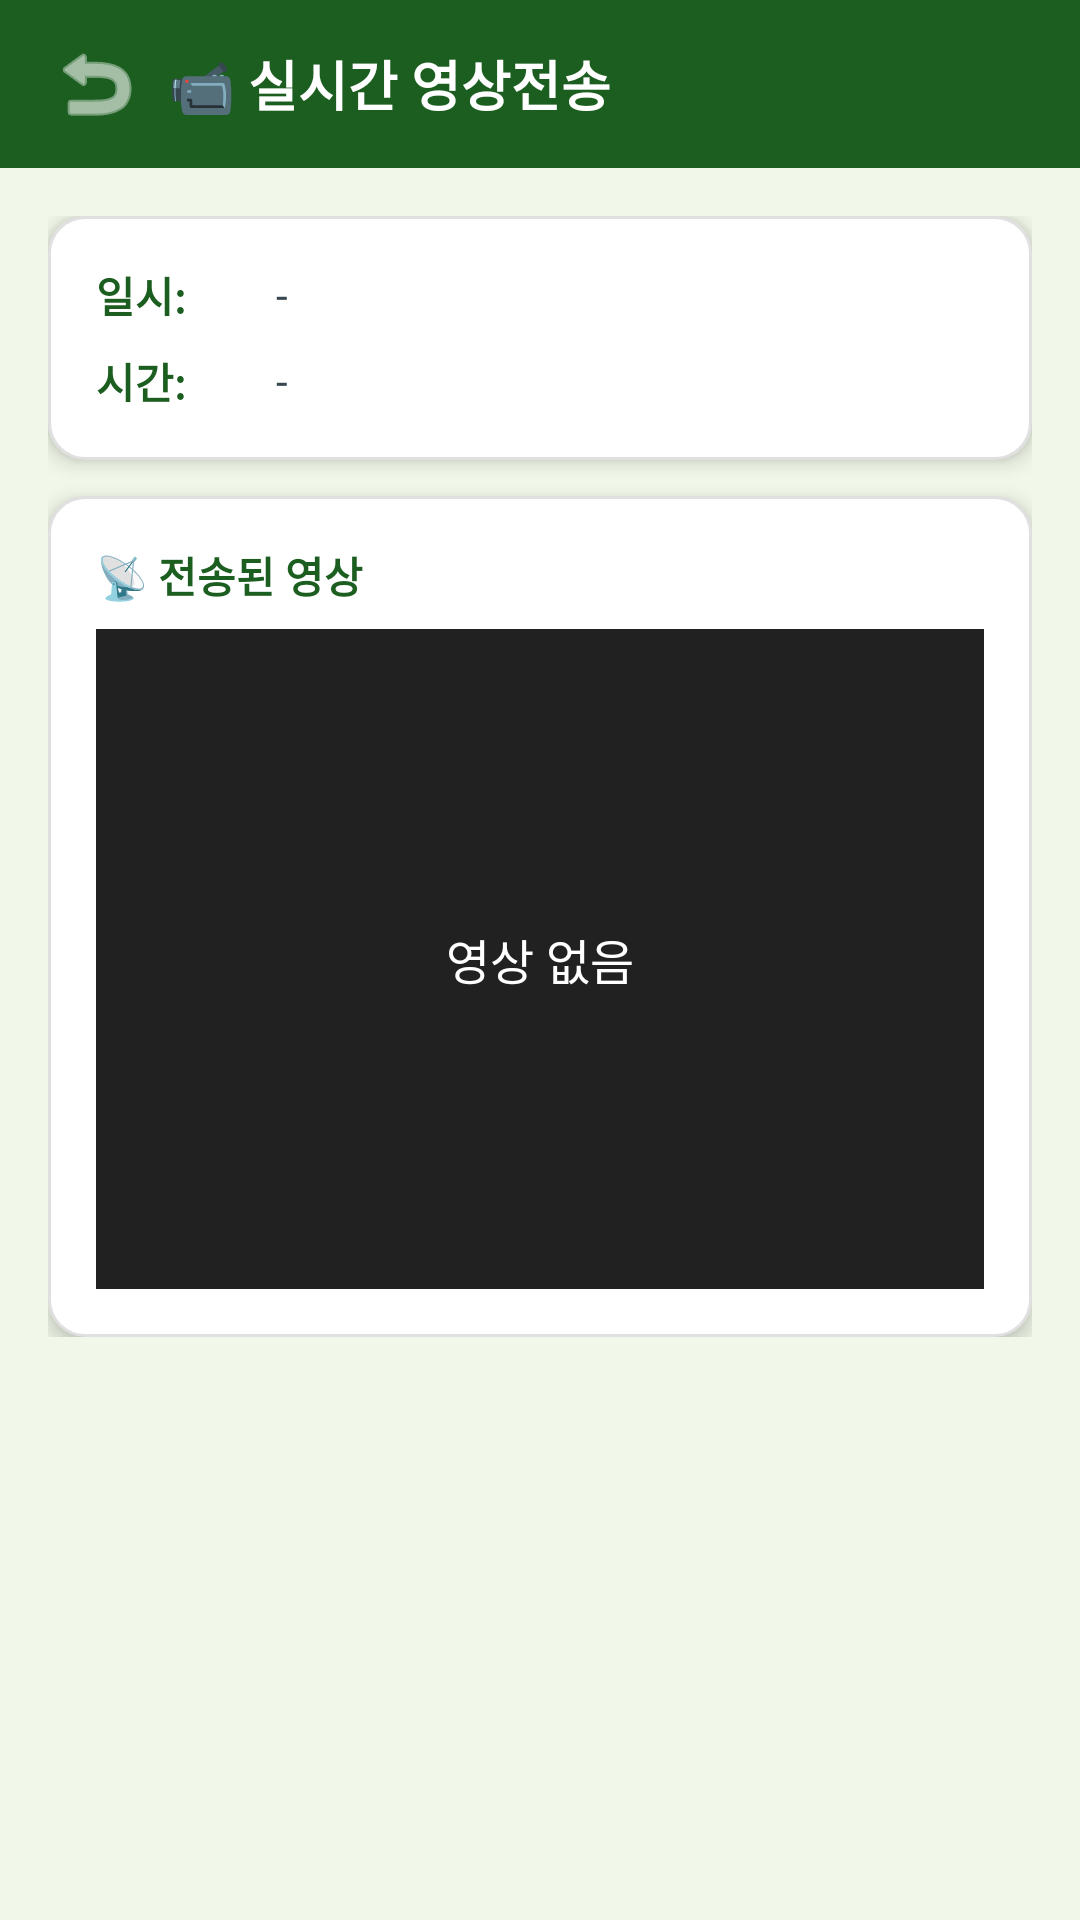

This screen was rendered from an Android layout file. Write that file and the resources it references.
<!-- AndroidManifest.xml: application theme Theme.GlassAssist -->
<!-- res/layout/activity_video_detail.xml -->
<?xml version="1.0" encoding="utf-8"?>

<LinearLayout xmlns:android="http://schemas.android.com/apk/res/android"
    android:layout_width="match_parent"
    android:layout_height="match_parent"
    android:orientation="vertical"
    android:background="#F1F8E9">

    
    <LinearLayout
        android:layout_width="match_parent"
        android:layout_height="56dp"
        android:background="#1B5E20"
        android:orientation="horizontal"
        android:gravity="center_vertical"
        android:paddingStart="8dp"
        android:paddingEnd="16dp">

        <ImageButton
            android:id="@+id/btn_back"
            android:layout_width="48dp"
            android:layout_height="48dp"
            android:src="@android:drawable/ic_menu_revert"
            android:background="?attr/selectableItemBackgroundBorderless"
            android:tint="#FFFFFF"/>

        <TextView
            android:layout_width="match_parent"
            android:layout_height="wrap_content"
            android:text="📹 실시간 영상전송"
            android:textSize="18sp"
            android:textStyle="bold"
            android:textColor="#FFFFFF"/>
    </LinearLayout>

    <ScrollView
        android:layout_width="match_parent"
        android:layout_height="match_parent"
        android:padding="16dp">

        <LinearLayout
            android:layout_width="match_parent"
            android:layout_height="wrap_content"
            android:orientation="vertical">

            
            <LinearLayout
                android:layout_width="match_parent"
                android:layout_height="wrap_content"
                android:background="@drawable/card_background"
                android:elevation="4dp"
                android:orientation="vertical"
                android:padding="16dp"
                android:layout_marginBottom="12dp">

                <LinearLayout
                    android:layout_width="match_parent"
                    android:layout_height="wrap_content"
                    android:orientation="horizontal"
                    android:gravity="center_vertical"
                    android:layout_marginBottom="8dp">

                    <TextView
                        android:layout_width="60dp"
                        android:layout_height="wrap_content"
                        android:text="일시:"
                        android:textSize="14sp"
                        android:textStyle="bold"
                        android:textColor="#1B5E20"/>

                    <TextView
                        android:id="@+id/tv_date"
                        android:layout_width="match_parent"
                        android:layout_height="wrap_content"
                        android:text="-"
                        android:textSize="14sp"
                        android:textColor="#37474F"/>
                </LinearLayout>

                <LinearLayout
                    android:layout_width="match_parent"
                    android:layout_height="wrap_content"
                    android:orientation="horizontal"
                    android:gravity="center_vertical">

                    <TextView
                        android:layout_width="60dp"
                        android:layout_height="wrap_content"
                        android:text="시간:"
                        android:textSize="14sp"
                        android:textStyle="bold"
                        android:textColor="#1B5E20"/>

                    <TextView
                        android:id="@+id/tv_time"
                        android:layout_width="match_parent"
                        android:layout_height="wrap_content"
                        android:text="-"
                        android:textSize="14sp"
                        android:textColor="#37474F"/>
                </LinearLayout>
            </LinearLayout>

            
            <LinearLayout
                android:layout_width="match_parent"
                android:layout_height="wrap_content"
                android:background="@drawable/card_background"
                android:elevation="4dp"
                android:orientation="vertical"
                android:padding="16dp">

                <TextView
                    android:layout_width="wrap_content"
                    android:layout_height="wrap_content"
                    android:text="📡 전송된 영상"
                    android:textSize="14sp"
                    android:textStyle="bold"
                    android:textColor="#1B5E20"
                    android:layout_marginBottom="8dp"/>

                <FrameLayout
                    android:layout_width="match_parent"
                    android:layout_height="220dp"
                    android:background="#212121">

                    <androidx.media3.ui.PlayerView
                        android:id="@+id/video_view"
                        android:layout_width="match_parent"
                        android:layout_height="match_parent"
                        app:resize_mode="zoom"
                        app:show_buffering="when_playing"
                        xmlns:app="http://schemas.android.com/apk/res-auto"
                        android:visibility="gone"/>

                    <ImageView
                        android:id="@+id/image_view"
                        android:layout_width="match_parent"
                        android:layout_height="match_parent"
                        android:scaleType="fitCenter"
                        android:visibility="gone"/>

                    <TextView
                        android:id="@+id/tv_no_video"
                        android:layout_width="match_parent"
                        android:layout_height="match_parent"
                        android:text="영상 없음"
                        android:textColor="#FFFFFF"
                        android:gravity="center"
                        android:textSize="16sp"/>
                </FrameLayout>
            </LinearLayout>
        </LinearLayout>
    </ScrollView>
</LinearLayout>
<!-- resources referenced by this layout -->
<resources>
  <!-- drawable card_background (drawable) -->
  <?xml version="1.0" encoding="utf-8"?>
  
  <shape xmlns:android="http://schemas.android.com/apk/res/android">
      <solid android:color="#FFFFFF"/>
      <corners android:radius="12dp"/>
      <stroke android:width="1dp" android:color="#E0E0E0"/>
  </shape>
  <style name="Theme.GlassAssist" parent="Base.Theme.GlassAssist" />
  <style name="Base.Theme.GlassAssist" parent="Theme.Material3.DayNight.NoActionBar">
          
          
      </style>
</resources>
